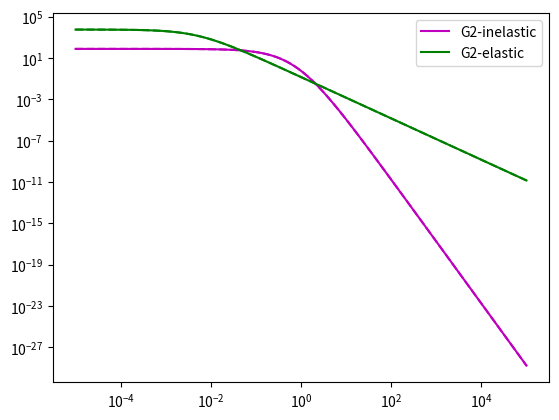

The matplotlib source for this figure:
import matplotlib.pyplot as plt
import numpy as np

Me = 0.000511
mp = 0.938
mup = 2.79
Z = 74
Znuc=Z
A = 184
Anuc = A
scale_factor = 1.
inelastic1 = 1.9276/(scale_factor**2)
inelastic2 = 1.40845/(scale_factor**2)
aval = 111.0/(0.0005111*Znuc**(1./3.)) /scale_factor
apval = 773.0/(0.0005111*Znuc**(2./3.))/scale_factor
dval = 0.164/Anuc**(2./3.)*scale_factor**2


def G2_in(t):
	a = apval
	return (a**2*t/(1+a**2*t))**2 * ((1+t/(4*mp**2)*(mup**2-1))/(1+t/0.71)**4)**2 * Z

def G2_in_MG(t):
	return (apval**2*t/ (1+apval**2*t) )**2 * ((1+inelastic1*t)/ (1+inelastic2*t)**4 )**2 * Z

def G2_el(t):
	a = aval
	d = dval
	return (a**2 * t / (1+a**2*t))**2 * (1/(1+t/d))**2*Z**2

def G2_el_MG(t):
	return (aval **2 * t / (1+aval**2*t))**2 * (1 / (1+t/dval))**2 * Z**2



t = np.logspace(-5,5,100)


plt.loglog(t,G2_in(t),label="G2-inelastic",c='m')
plt.loglog(t,G2_in_MG(t),c='m',ls='--')
plt.loglog(t,G2_el(t),label="G2-elastic",c='g')
plt.loglog(t,G2_el_MG(t),c='g',ls='--')
plt.legend()
plt.show()
